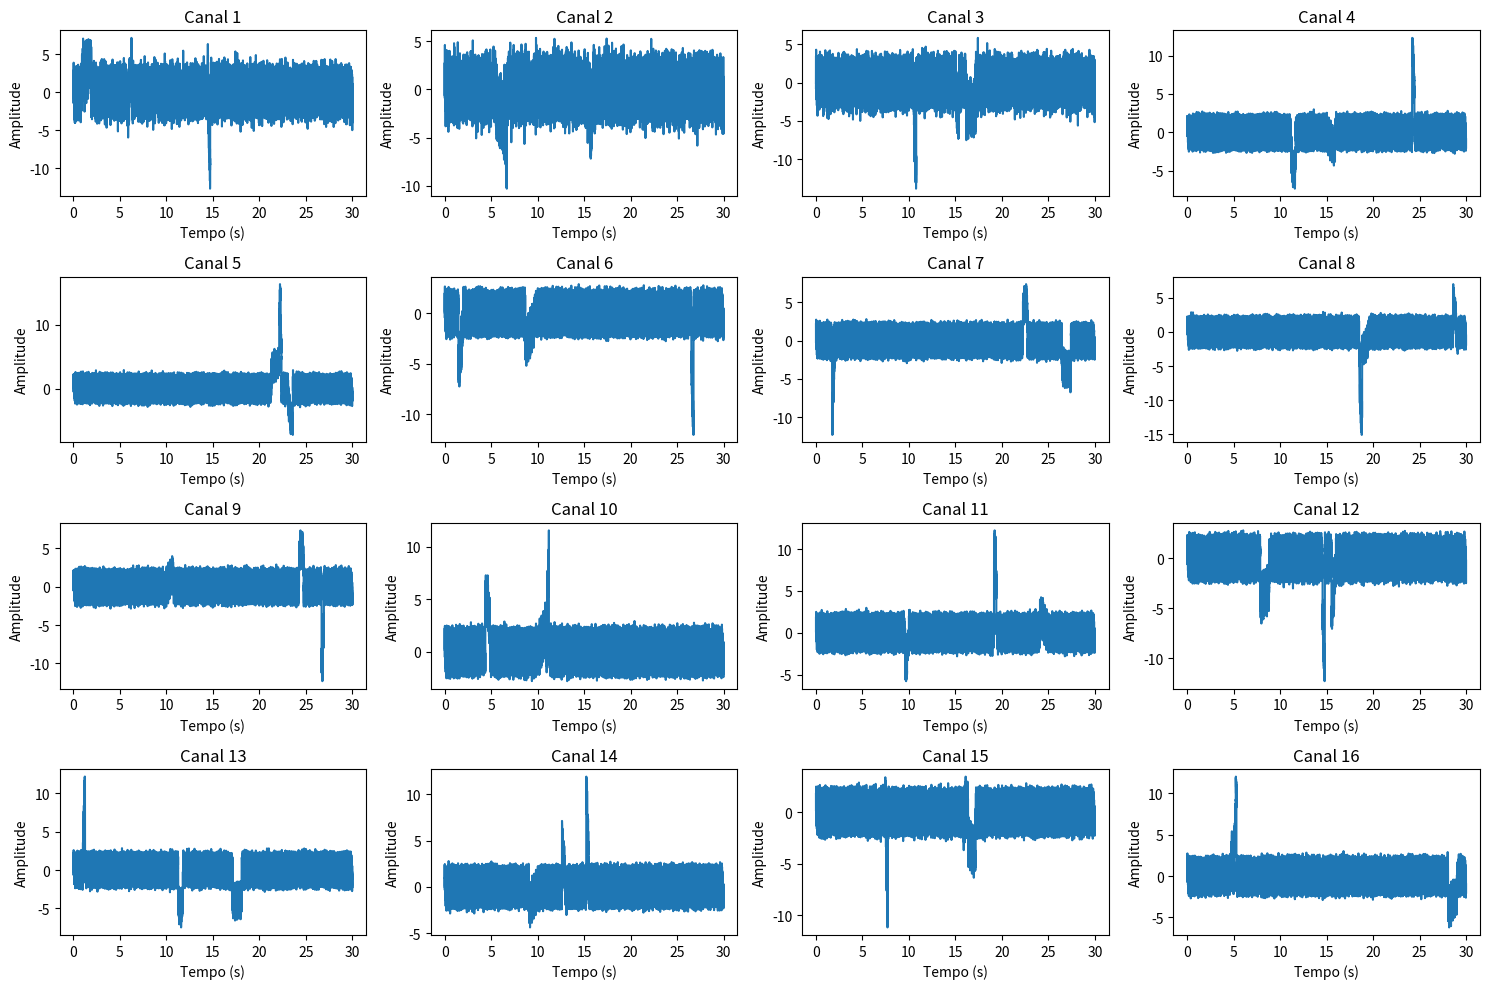
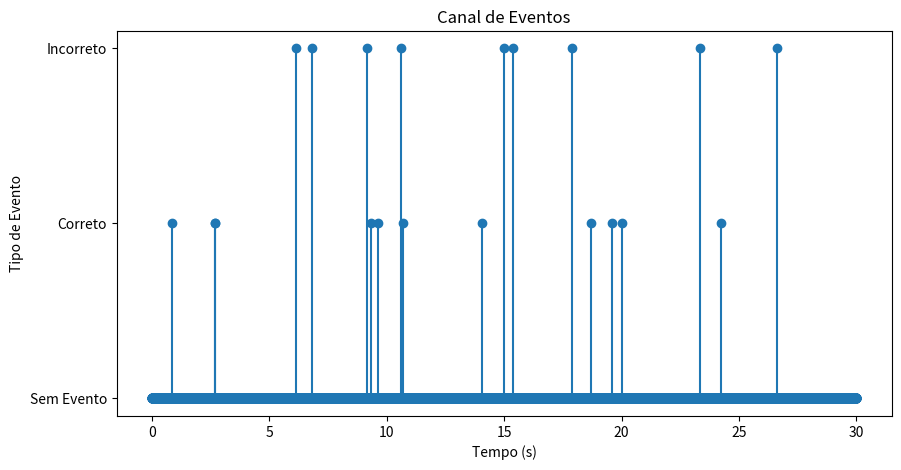

The matplotlib source for these figures, in order:
# nesse código tentarei traduzir o arquivo sim_EEG_4m. para o formato python

# Description: This code simulates a multi_channel EEG recording with high and low frquency components including artifacts and correlated channels. It also adds an event channel to simulate "right" and "wrong" trials and saves the simulated EEG data and parameters into a .mat file.

# facilitado

import numpy as np
import matplotlib.pyplot as plt

# Definindo parâmetros de simulação
Fs = 1000  # Frequência de amostragem em Hz
T = 30     # Duração do sinal em segundos
t = np.arange(0, T, 1/Fs)  # Vetor de tempo
numChannels = 16  # Número de canais de EEG a simular

# Definindo canais correlacionados
correlatedChannels = [1, 2, 3]  # Canais a serem correlacionados
correlationStrength = 0.7  # Coeficiente de correlação (0 a 1)

# Definindo frequências e amplitudes para componentes de alta frequência
frequencies = [5, 10, 20, 40, 60, 70]  # Frequências em Hz
amplitudes = [1, 0.5, 0.25, 0.125, 1, 0.5]

# Definindo parâmetros de artefatos
eyeBlinkFrequency = 1  # Frequência do artefato de piscar dos olhos
eyeBlinkAmplitude = 10  # Amplitude do artefato de piscar dos olhos
motionArtifactFrequency = 0.5  # Frequência do artefato de movimento
motionArtifactAmplitude = 5  # Amplitude do artefato de movimento
glossokineticFrequency = 0.1  # Frequência do artefato glossocinético
glossokineticAmplitude = 4  # Amplitude do artefato glossocinético

# Inicializar a matriz de dados EEG
simulatedEEG = np.zeros((numChannels, len(t)))

# Gerar ruído correlacionado para os canais especificados
correlatedNoise = np.random.randn(len(correlatedChannels), len(t))
R = np.eye(len(correlatedChannels)) * (1 - correlationStrength) + correlationStrength
L = np.linalg.cholesky(R)
correlatedNoise = L @ correlatedNoise

# Simular EEG para cada canal
for channel in range(numChannels):
    # Adicionar componentes de alta frequência
    for i in range(len(frequencies)):
        simulatedEEG[channel, :] += amplitudes[i] * np.sin(2 * np.pi * frequencies[i] * t)
    
    # Adicionar ruído correlacionado ou não correlacionado
    if channel + 1 in correlatedChannels:
        idx = correlatedChannels.index(channel + 1)
        simulatedEEG[channel, :] += correlatedNoise[idx, :]
    else:
        noiseAmplitude = 0.2
        simulatedEEG[channel, :] += noiseAmplitude * np.random.randn(len(t))
    
    # Adicionar artefatos de baixa frequência em momentos aleatórios
    # Artefato de piscar dos olhos
    onset = np.random.randint(1, len(t) - Fs)
    duration = 0.25
    blinkSignal = eyeBlinkAmplitude * np.sin(2 * np.pi * eyeBlinkFrequency * t[onset:onset + round(duration * Fs)])
    simulatedEEG[channel, onset:onset + len(blinkSignal)] += blinkSignal
    
    # Artefato de movimento
    onset = np.random.randint(1, len(t) - Fs)
    duration = 0.5
    motionSignal = motionArtifactAmplitude * np.sin(2 * np.pi * motionArtifactFrequency * t[onset:onset + round(duration * Fs)])
    simulatedEEG[channel, onset:onset + len(motionSignal)] += motionSignal
    
    # Artefato glossocinético
    onset = np.random.randint(1, len(t) - Fs)
    duration = 1
    glossokineticSignal = glossokineticAmplitude * np.sin(2 * np.pi * glossokineticFrequency * t[onset:onset + round(duration * Fs)])
    simulatedEEG[channel, onset:onset + len(glossokineticSignal)] += glossokineticSignal

# Adicionar canal de eventos para testes "correto" e "incorreto"
eventChannel = np.zeros(len(t))
numTrials = 20  # Número total de ensaios
trialDuration = 1  # Duração de cada ensaio em segundos
trialSamples = int(trialDuration * Fs)

for _ in range(numTrials):
    trialStart = np.random.randint(1, len(t) - trialSamples + 1)
    if np.random.rand() > 0.5:
        eventChannel[trialStart] = 1  # Ensaio "correto"
    else:
        eventChannel[trialStart] = 2  # Ensaio "incorreto"

# Combinar dados EEG e dados de eventos
simulatedEEG = np.vstack([simulatedEEG, eventChannel])

# Plotar o sinal EEG simulado para todos os canais
plt.figure(figsize=(15, 10))
for i in range(numChannels):
    plt.subplot(4, 4, i + 1)
    plt.plot(t, simulatedEEG[i, :])
    plt.xlabel('Tempo (s)')
    plt.ylabel('Amplitude')
    plt.title(f'Canal {i + 1}')
plt.tight_layout()

# Plotar o canal de eventos
plt.figure(figsize=(10, 5))
plt.stem(t, simulatedEEG[-1, :], basefmt=" ")
plt.xlabel('Tempo (s)')
plt.ylabel('Tipo de Evento')
plt.title('Canal de Eventos')
plt.yticks([0, 1, 2], ['Sem Evento', 'Correto', 'Incorreto'])

plt.show()
